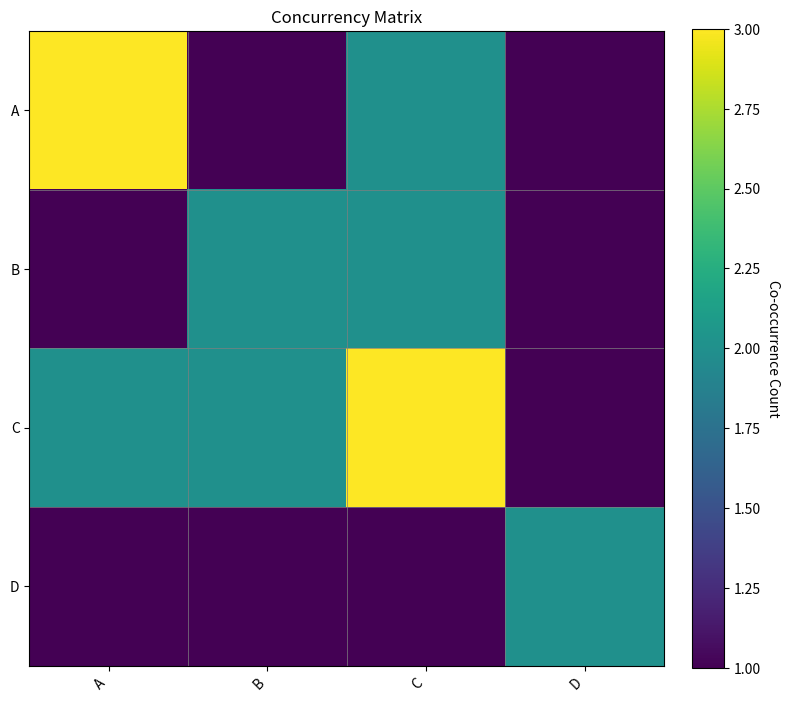

Generate this figure with matplotlib:

import matplotlib.pyplot as plt
import numpy as np
import matplotlib as mpl

def draw_concurrency_matrix(label, sets, categories=None, figsize=(8, 8), cmap='viridis'):
    """
    Draws a concurrency matrix for a list of sets.

    Parameters:
        sets (list of set): A list of sets, where each set contains categories.
        categories (list or None): An optional list of categories to include in the matrix.
                                  If None, all unique categories in the sets are used.
        figsize (tuple): Figure size for the plot.
        cmap (str): Colormap to use for the matrix.
    """
    # Determine the unique categories
    if categories is None:
        categories = sorted(set().union(*sets))
    
    category_to_idx = {category: idx for idx, category in enumerate(categories)}
    n_categories = len(categories)

    # Initialize the concurrency matrix
    matrix = np.zeros((n_categories, n_categories), dtype=int)

    # Fill the matrix with concurrency counts
    for item_set in sets:
        indices = [category_to_idx[category] for category in item_set if category in category_to_idx]
        for i in indices:
            for j in indices:
                matrix[i, j] += 1

    # Create the plot
    fig, ax = plt.subplots(figsize=figsize)
    im = ax.imshow(matrix, cmap=cmap)

    # Add colorbar
    cbar = ax.figure.colorbar(im, ax=ax, fraction=0.046, pad=0.04)
    cbar.ax.set_ylabel("Co-occurrence Count", rotation=-90, va="bottom")

    # Label the axes
    ax.set_xticks(np.arange(n_categories))
    ax.set_yticks(np.arange(n_categories))
    ax.set_xticklabels(categories, rotation=45, ha="right")
    ax.set_yticklabels(categories)

    # Add gridlines and adjust layout
    ax.set_xticks(np.arange(-0.5, n_categories, 1), minor=True)
    ax.set_yticks(np.arange(-0.5, n_categories, 1), minor=True)
    ax.grid(which="minor", color="gray", linestyle='-', linewidth=0.5)
    ax.tick_params(which="minor", bottom=False, left=False)

    ax.set_title("Concurrency Matrix")
    plt.tight_layout()
    plt.savefig(label)


if __name__ == '__main__':

    # Example usage
    sets = [
        {"A", "B", "C"},
        {"A", "C"},
        {"B", "C", "D"},
        {"A", "D"},
    ]
    
    categories = ["A", "B", "C", "D"]  # Optional, specify categories to include in the matrix
    draw_concurrency_matrix('test.png', sets, categories)
